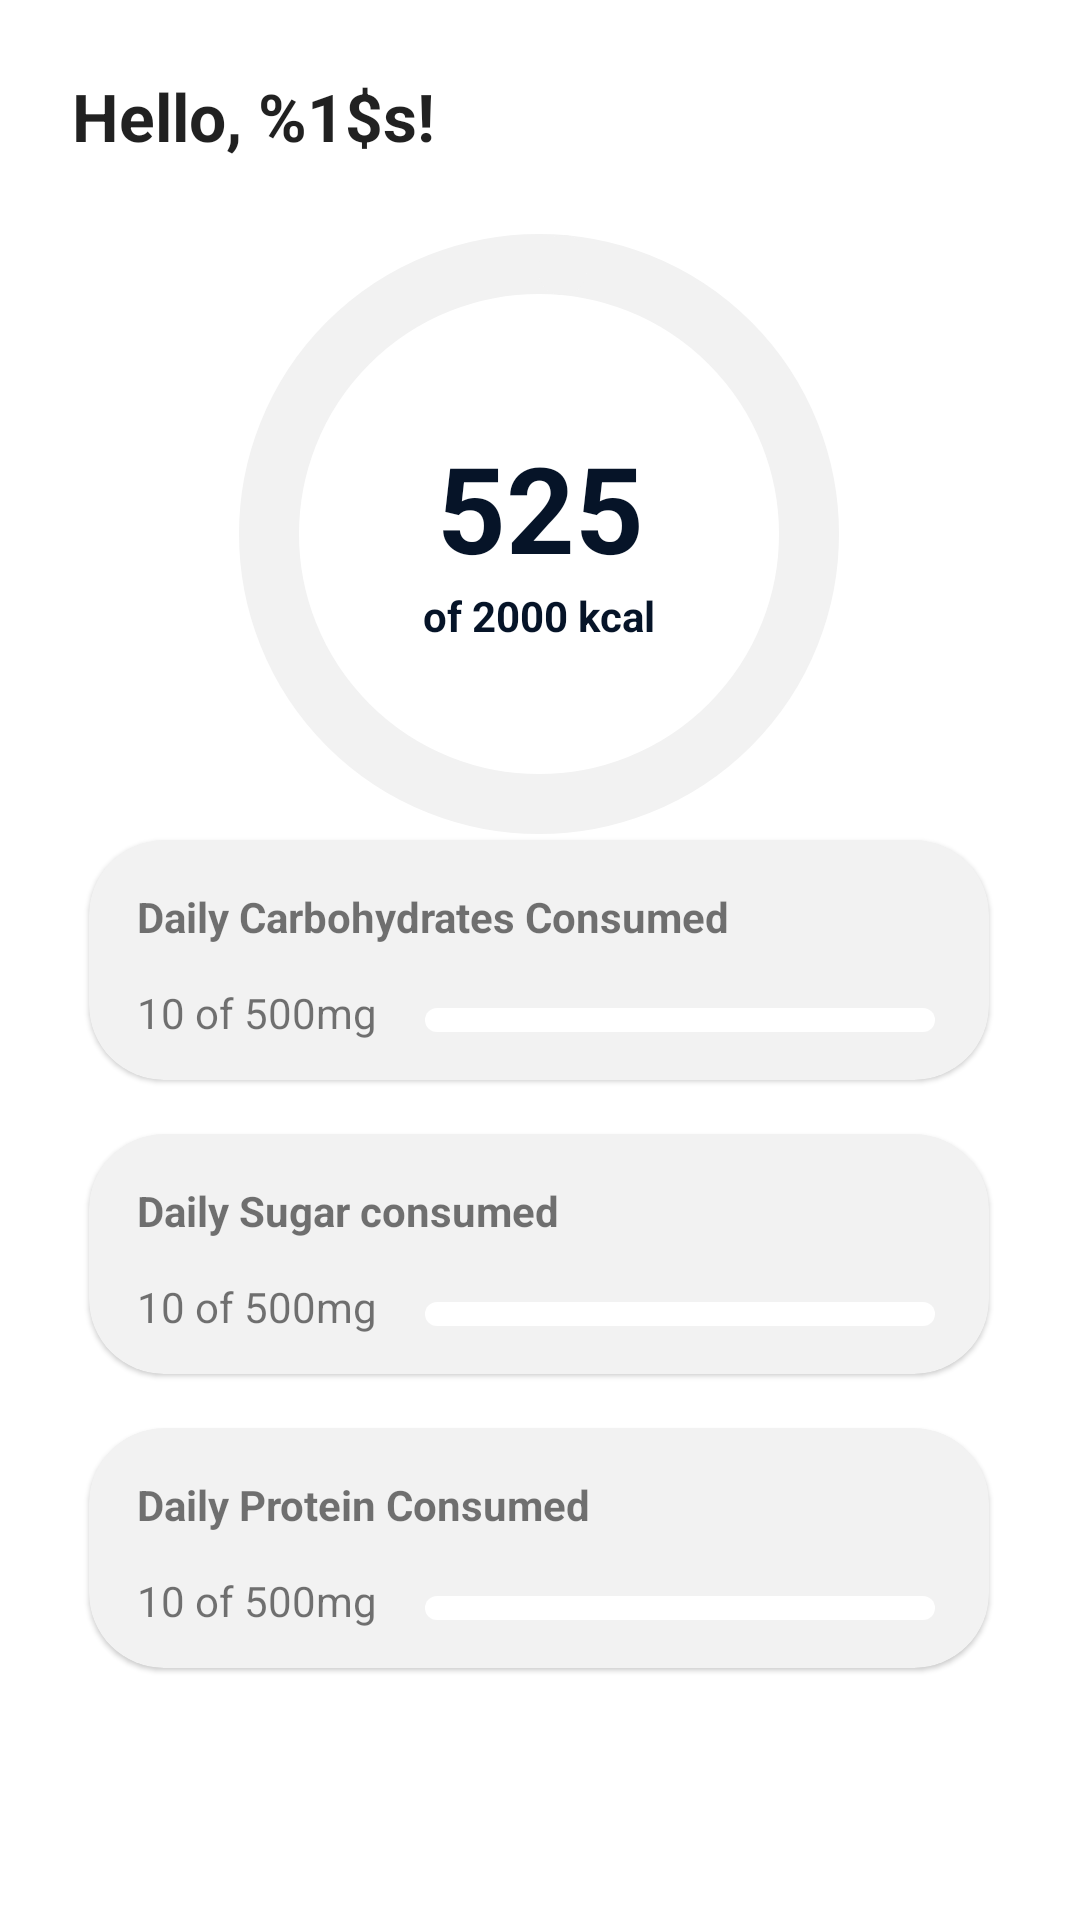

Produce the Android XML layout that renders to this screen, including the resource entries it uses.
<!-- AndroidManifest.xml: application theme Theme.Calowry_App -->
<!-- res/layout/fragment_home.xml -->
<?xml version="1.0" encoding="utf-8"?>
<androidx.constraintlayout.widget.ConstraintLayout xmlns:android="http://schemas.android.com/apk/res/android"
    xmlns:app="http://schemas.android.com/apk/res-auto"
    android:layout_width="match_parent"
    android:layout_height="match_parent">

    <TextView
        android:id="@+id/user_name"
        android:layout_width="295dp"
        android:layout_height="31dp"
        android:layout_alignParentStart="true"
        android:layout_alignParentTop="true"
        android:layout_marginStart="24dp"
        android:layout_marginTop="24dp"
        android:gravity="top"
        android:text="@string/hello_name"
        android:textAppearance="@style/TextAppearance.AppCompat.Large"
        android:textStyle="bold"
        app:layout_constraintStart_toStartOf="parent"
        app:layout_constraintTop_toTopOf="parent" />

    <TextView
        android:id="@+id/calories_reached"
        android:layout_width="wrap_content"
        android:layout_height="wrap_content"
        android:text="525"
        android:textColor="@color/prime_blue"
        android:textSize="40sp"
        android:textStyle="bold"
        app:layout_constraintBottom_toBottomOf="@+id/calories_progress"
        app:layout_constraintEnd_toEndOf="@+id/calories_progress"
        app:layout_constraintHorizontal_bias="0.503"
        app:layout_constraintStart_toStartOf="@+id/calories_progress"
        app:layout_constraintTop_toTopOf="parent"
        app:layout_constraintVertical_bias="0.623"
        app:layout_constraintVertical_chainStyle="packed" />

    <TextView
        android:id="@+id/maxCalories"
        android:layout_width="wrap_content"
        android:layout_height="wrap_content"
        android:text="of 2000 kcal"
        android:textColor="@color/prime_blue"
        android:textStyle="bold"
        app:layout_constraintBottom_toBottomOf="@+id/calories_progress"
        app:layout_constraintEnd_toEndOf="@+id/calories_progress"
        app:layout_constraintStart_toStartOf="@+id/calories_progress"
        app:layout_constraintTop_toBottomOf="@+id/calories_reached"
        app:layout_constraintVertical_bias="0.0" />

    <com.google.android.material.progressindicator.CircularProgressIndicator
        android:id="@+id/calories_progress"
        android:layout_width="261dp"
        android:layout_height="298dp"
        android:layout_marginTop="76dp"
        android:progress="25"
        app:indicatorColor="@color/prime_blue"
        app:indicatorSize="200dp"
        app:layout_constraintBottom_toTopOf="@+id/materialCardView2"
        app:layout_constraintEnd_toEndOf="parent"
        app:layout_constraintHorizontal_bias="0.497"
        app:layout_constraintStart_toStartOf="parent"
        app:layout_constraintTop_toTopOf="parent"
        app:trackColor="@color/light_grey"
        app:trackCornerRadius="8dp"
        app:trackThickness="20dp" />

    <com.google.android.material.card.MaterialCardView
        android:id="@+id/materialCardView2"
        android:layout_width="300dp"
        android:layout_height="80dp"
        android:backgroundTint="#F2F2F2"
        app:cardCornerRadius="25dp"
        app:layout_constraintBottom_toBottomOf="parent"
        app:layout_constraintEnd_toEndOf="parent"
        app:layout_constraintHorizontal_bias="0.495"
        app:layout_constraintStart_toStartOf="parent"
        app:layout_constraintTop_toTopOf="parent"
        app:layout_constraintVertical_bias="0.5">

        <androidx.constraintlayout.widget.ConstraintLayout
            android:layout_width="match_parent"
            android:layout_height="match_parent">

            <TextView
                android:id="@+id/carbs"
                android:layout_width="wrap_content"
                android:layout_height="wrap_content"
                android:layout_alignParentStart="true"
                android:layout_alignParentTop="true"
                android:layout_marginStart="16dp"
                android:layout_marginTop="16dp"
                android:gravity="top"
                android:text="@string/carbs_consumed"
                android:textStyle="bold"
                app:layout_constraintStart_toStartOf="parent"
                app:layout_constraintTop_toTopOf="parent" />

            <com.google.android.material.progressindicator.LinearProgressIndicator
                android:id="@+id/carbs_progress"
                android:layout_width="170dp"
                android:layout_height="100dp"
                android:layout_marginStart="4dp"
                android:layout_marginTop="20dp"
                android:progress="30"
                app:indicatorColor="@color/light_blue"
                app:layout_constraintBottom_toBottomOf="parent"
                app:layout_constraintEnd_toEndOf="@+id/carbs"
                app:layout_constraintHorizontal_bias="0.0"
                app:layout_constraintStart_toEndOf="@+id/carbs_reached"
                app:layout_constraintTop_toTopOf="parent"
                app:layout_constraintVertical_bias="0.692"
                app:trackColor="@color/white"
                app:trackCornerRadius="8dp"
                app:trackThickness="8dp" />

            <TextView
                android:id="@+id/carbs_reached"
                android:layout_width="92dp"
                android:layout_height="24dp"
                android:layout_alignParentStart="true"
                android:layout_alignParentTop="true"
                android:layout_marginStart="16dp"
                android:layout_marginTop="48dp"
                android:gravity="top"
                android:text="10 of 500mg"
                app:layout_constraintStart_toStartOf="parent"
                app:layout_constraintTop_toTopOf="parent" />

        </androidx.constraintlayout.widget.ConstraintLayout>


    </com.google.android.material.card.MaterialCardView>


    <com.google.android.material.card.MaterialCardView
        android:layout_width="300dp"
        android:layout_height="80dp"
        android:backgroundTint="#F2F2F2"
        app:cardCornerRadius="25dp"
        app:layout_constraintBottom_toBottomOf="parent"
        app:layout_constraintEnd_toEndOf="parent"
        app:layout_constraintHorizontal_bias="0.495"
        app:layout_constraintStart_toStartOf="parent"
        app:layout_constraintTop_toTopOf="parent"
        app:layout_constraintVertical_bias="0.675">

        <androidx.constraintlayout.widget.ConstraintLayout
            android:layout_width="match_parent"
            android:layout_height="match_parent" >

            <TextView
                android:id="@+id/sugar"
                android:layout_width="wrap_content"
                android:layout_height="wrap_content"
                android:layout_alignParentStart="true"
                android:layout_alignParentTop="true"
                android:layout_marginStart="16dp"
                android:layout_marginTop="16dp"
                android:gravity="top"
                android:text="@string/sugar_consumed"
                android:textStyle="bold"
                app:layout_constraintStart_toStartOf="parent"
                app:layout_constraintTop_toTopOf="parent" />

            <com.google.android.material.progressindicator.LinearProgressIndicator
                android:id="@+id/sugar_progress"
                android:layout_width="170dp"
                android:layout_height="100dp"
                android:layout_marginStart="4dp"
                android:layout_marginTop="20dp"
                android:progress="30"
                app:indicatorColor="@color/pink"
                app:layout_constraintBottom_toBottomOf="parent"
                app:layout_constraintEnd_toEndOf="@+id/sugar"
                app:layout_constraintHorizontal_bias="0.0"
                app:layout_constraintStart_toEndOf="@+id/sugar_reached"
                app:layout_constraintTop_toTopOf="parent"
                app:layout_constraintVertical_bias="0.692"
                app:trackColor="@color/white"
                app:trackCornerRadius="8dp"
                app:trackThickness="8dp" />

            <TextView
                android:id="@+id/sugar_reached"
                android:layout_width="92dp"
                android:layout_height="24dp"
                android:layout_alignParentStart="true"
                android:layout_alignParentTop="true"
                android:layout_marginStart="16dp"
                android:layout_marginTop="48dp"
                android:gravity="top"
                android:text="10 of 500mg"
                app:layout_constraintStart_toStartOf="parent"
                app:layout_constraintTop_toTopOf="parent" />

        </androidx.constraintlayout.widget.ConstraintLayout>


    </com.google.android.material.card.MaterialCardView>

    <com.google.android.material.card.MaterialCardView
        android:layout_width="300dp"
        android:layout_height="80dp"
        android:backgroundTint="#F2F2F2"
        app:cardCornerRadius="25dp"
        app:layout_constraintBottom_toBottomOf="parent"
        app:layout_constraintEnd_toEndOf="parent"
        app:layout_constraintHorizontal_bias="0.495"
        app:layout_constraintStart_toStartOf="parent"
        app:layout_constraintTop_toTopOf="parent"
        app:layout_constraintVertical_bias="0.85">

        <androidx.constraintlayout.widget.ConstraintLayout
            android:layout_width="match_parent"
            android:layout_height="match_parent">

            <TextView
                android:id="@+id/protein"
                android:layout_width="wrap_content"
                android:layout_height="wrap_content"
                android:layout_alignParentStart="true"
                android:layout_alignParentTop="true"
                android:layout_marginStart="16dp"
                android:layout_marginTop="16dp"
                android:gravity="top"
                android:text="@string/protein_consumed"
                android:textStyle="bold"
                app:layout_constraintStart_toStartOf="parent"
                app:layout_constraintTop_toTopOf="parent" />

            <com.google.android.material.progressindicator.LinearProgressIndicator
                android:id="@+id/protein_progress"
                android:layout_width="170dp"
                android:layout_height="100dp"
                android:layout_marginStart="4dp"
                android:layout_marginTop="20dp"
                android:progress="30"
                app:indicatorColor="@color/orange"
                app:layout_constraintBottom_toBottomOf="parent"
                app:layout_constraintEnd_toEndOf="@+id/protein"
                app:layout_constraintHorizontal_bias="0.0"
                app:layout_constraintStart_toEndOf="@+id/protein_reached"
                app:layout_constraintTop_toTopOf="parent"
                app:layout_constraintVertical_bias="0.692"
                app:trackColor="@color/white"
                app:trackCornerRadius="8dp"
                app:trackThickness="8dp" />

            <TextView
                android:id="@+id/protein_reached"
                android:layout_width="92dp"
                android:layout_height="24dp"
                android:layout_alignParentStart="true"
                android:layout_alignParentTop="true"
                android:layout_marginStart="16dp"
                android:layout_marginTop="48dp"
                android:gravity="top"
                android:text="10 of 500mg"
                app:layout_constraintStart_toStartOf="parent"
                app:layout_constraintTop_toTopOf="parent" />

        </androidx.constraintlayout.widget.ConstraintLayout>


    </com.google.android.material.card.MaterialCardView>



</androidx.constraintlayout.widget.ConstraintLayout>
<!-- resources referenced by this layout -->
<resources>
  <color name="light_blue">#4DD0E1</color>
  <color name="light_grey">#F2F2F2</color>
  <color name="orange">#FF8A65</color>
  <color name="pink">#F06292</color>
  <color name="prime_blue">#061428</color>
  <color name="white">#FFFFFFFF</color>
  <string name="carbs_consumed">Daily Carbohydrates Consumed</string>
  <string name="hello_name">Hello, %1$s!</string>
  <string name="protein_consumed">Daily Protein Consumed</string>
  <string name="sugar_consumed">Daily Sugar consumed</string>
  <style name="Theme.Calowry_App" parent="Theme.MaterialComponents.DayNight.NoActionBar">
          
          <item name="colorPrimary">@color/purple_500</item>
          <item name="colorPrimaryVariant">@color/purple_700</item>
          <item name="colorOnPrimary">@color/white</item>
          
          <item name="colorSecondary">@color/teal_200</item>
          <item name="colorSecondaryVariant">@color/teal_700</item>
          <item name="colorOnSecondary">@color/black</item>
          
          <item name="android:statusBarColor">?attr/colorPrimaryVariant</item>
          
      </style>
  <color name="purple_500">#061428</color>
  <color name="purple_700">#061428</color>
  <color name="teal_200">#FF03DAC5</color>
  <color name="teal_700">#FF018786</color>
  <color name="black">#FF000000</color>
</resources>
